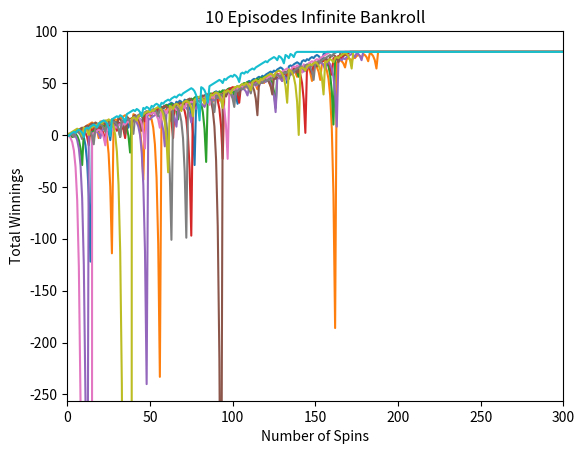
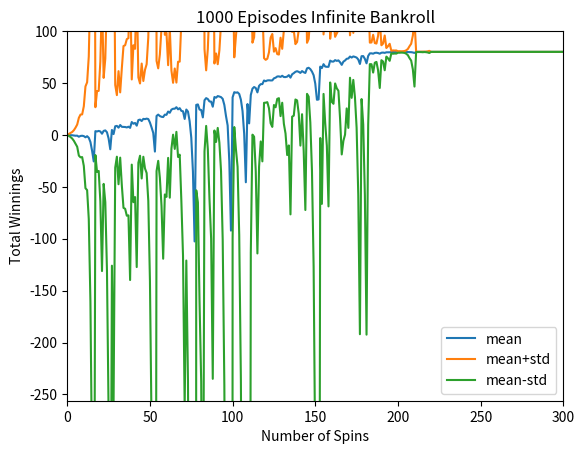
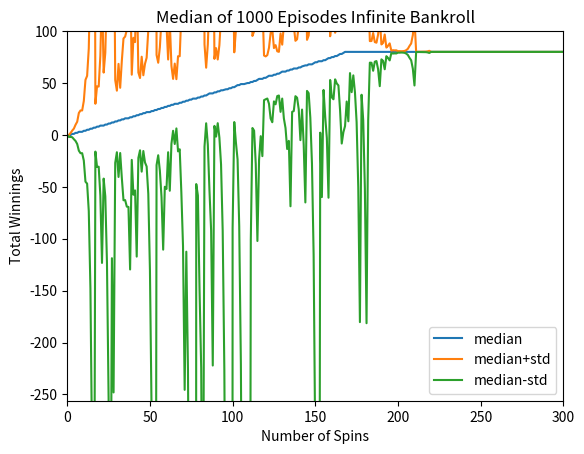
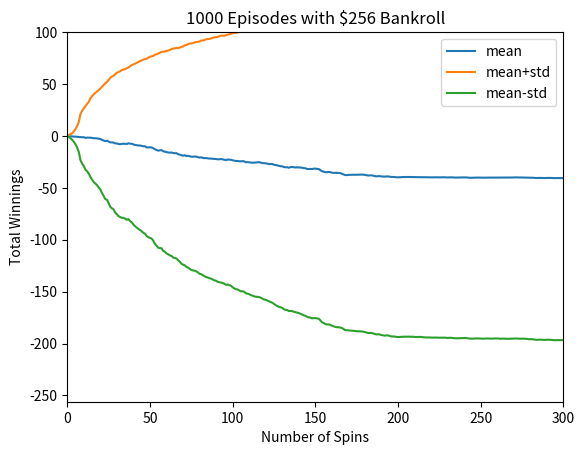
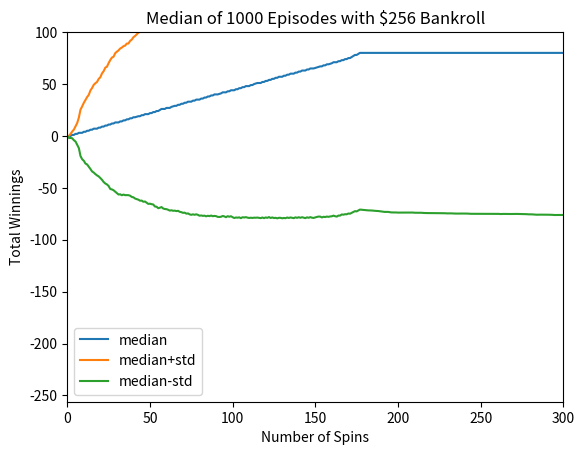

The script that saved these images, in order:
"""Martingale betting simulation and experiment plot generation."""

import numpy as np
import matplotlib.pyplot as plt


def author():
    return "ndaponte3"


def study_group():
    return "None"


def gtid():
    return 903357453


def get_spin_result(win_prob):
    """Return True for win and False for loss on one spin."""
    return np.random.random() <= win_prob


def simulator(win_prob, has_bankroll=False, bankroll=0):
    """Simulate one episode of Martingale strategy."""
    result = np.zeros(1001)
    episode_winnings = 0
    spin_idx = 0

    while spin_idx < 1001 and episode_winnings < 80:
        won = False
        bet = 1

        while not won and spin_idx < 1001:
            result[spin_idx] = episode_winnings
            spin_idx += 1
            won = get_spin_result(win_prob)

            if won:
                episode_winnings += bet
            else:
                episode_winnings -= bet
                bet *= 2

                if has_bankroll:
                    if episode_winnings <= -bankroll:
                        result[spin_idx:] = episode_winnings
                        return result
                    if episode_winnings - bet < -bankroll:
                        bet = bankroll + episode_winnings

    if spin_idx < 1001:
        result[spin_idx:] = episode_winnings

    return result


def _plot_mean_and_std(samples, title, filename):
    mean = np.mean(samples, axis=0)
    std = np.std(samples, axis=0)

    plt.axis([0, 300, -256, 100])
    plt.title(title)
    plt.xlabel("Number of Spins")
    plt.ylabel("Total Winnings")
    plt.plot(mean, label="mean")
    plt.plot(mean + std, label="mean+std")
    plt.plot(mean - std, label="mean-std")
    plt.legend()
    plt.savefig(filename)
    plt.clf()


def _plot_median_and_std(samples, title, filename):
    median = np.median(samples, axis=0)
    std = np.std(samples, axis=0)

    plt.axis([0, 300, -256, 100])
    plt.title(title)
    plt.xlabel("Number of Spins")
    plt.ylabel("Total Winnings")
    plt.plot(median, label="median")
    plt.plot(median + std, label="median+std")
    plt.plot(median - std, label="median-std")
    plt.legend()
    plt.savefig(filename)
    plt.clf()


def run_experiments(win_prob, bankroll=256):
    plt.axis([0, 300, -256, 100])
    plt.title("10 Episodes Infinite Bankroll")
    plt.xlabel("Number of Spins")
    plt.ylabel("Total Winnings")
    for _ in range(10):
        plt.plot(simulator(win_prob, False, 0))
    plt.savefig("figure1.png")
    plt.clf()

    inf_samples = np.array([simulator(win_prob, False, 0) for _ in range(1000)])
    _plot_mean_and_std(inf_samples, "1000 Episodes Infinite Bankroll", "figure2.png")
    _plot_median_and_std(inf_samples, "Median of 1000 Episodes Infinite Bankroll", "figure3.png")

    limited_samples = np.array([simulator(win_prob, True, bankroll) for _ in range(1000)])
    _plot_mean_and_std(limited_samples, f"1000 Episodes with ${bankroll} Bankroll", "figure4.png")
    _plot_median_and_std(limited_samples, f"Median of 1000 Episodes with ${bankroll} Bankroll", "figure5.png")


def test_code():
    np.random.seed(gtid())
    run_experiments(18 / 38, bankroll=256)


if __name__ == "__main__":
    test_code()
